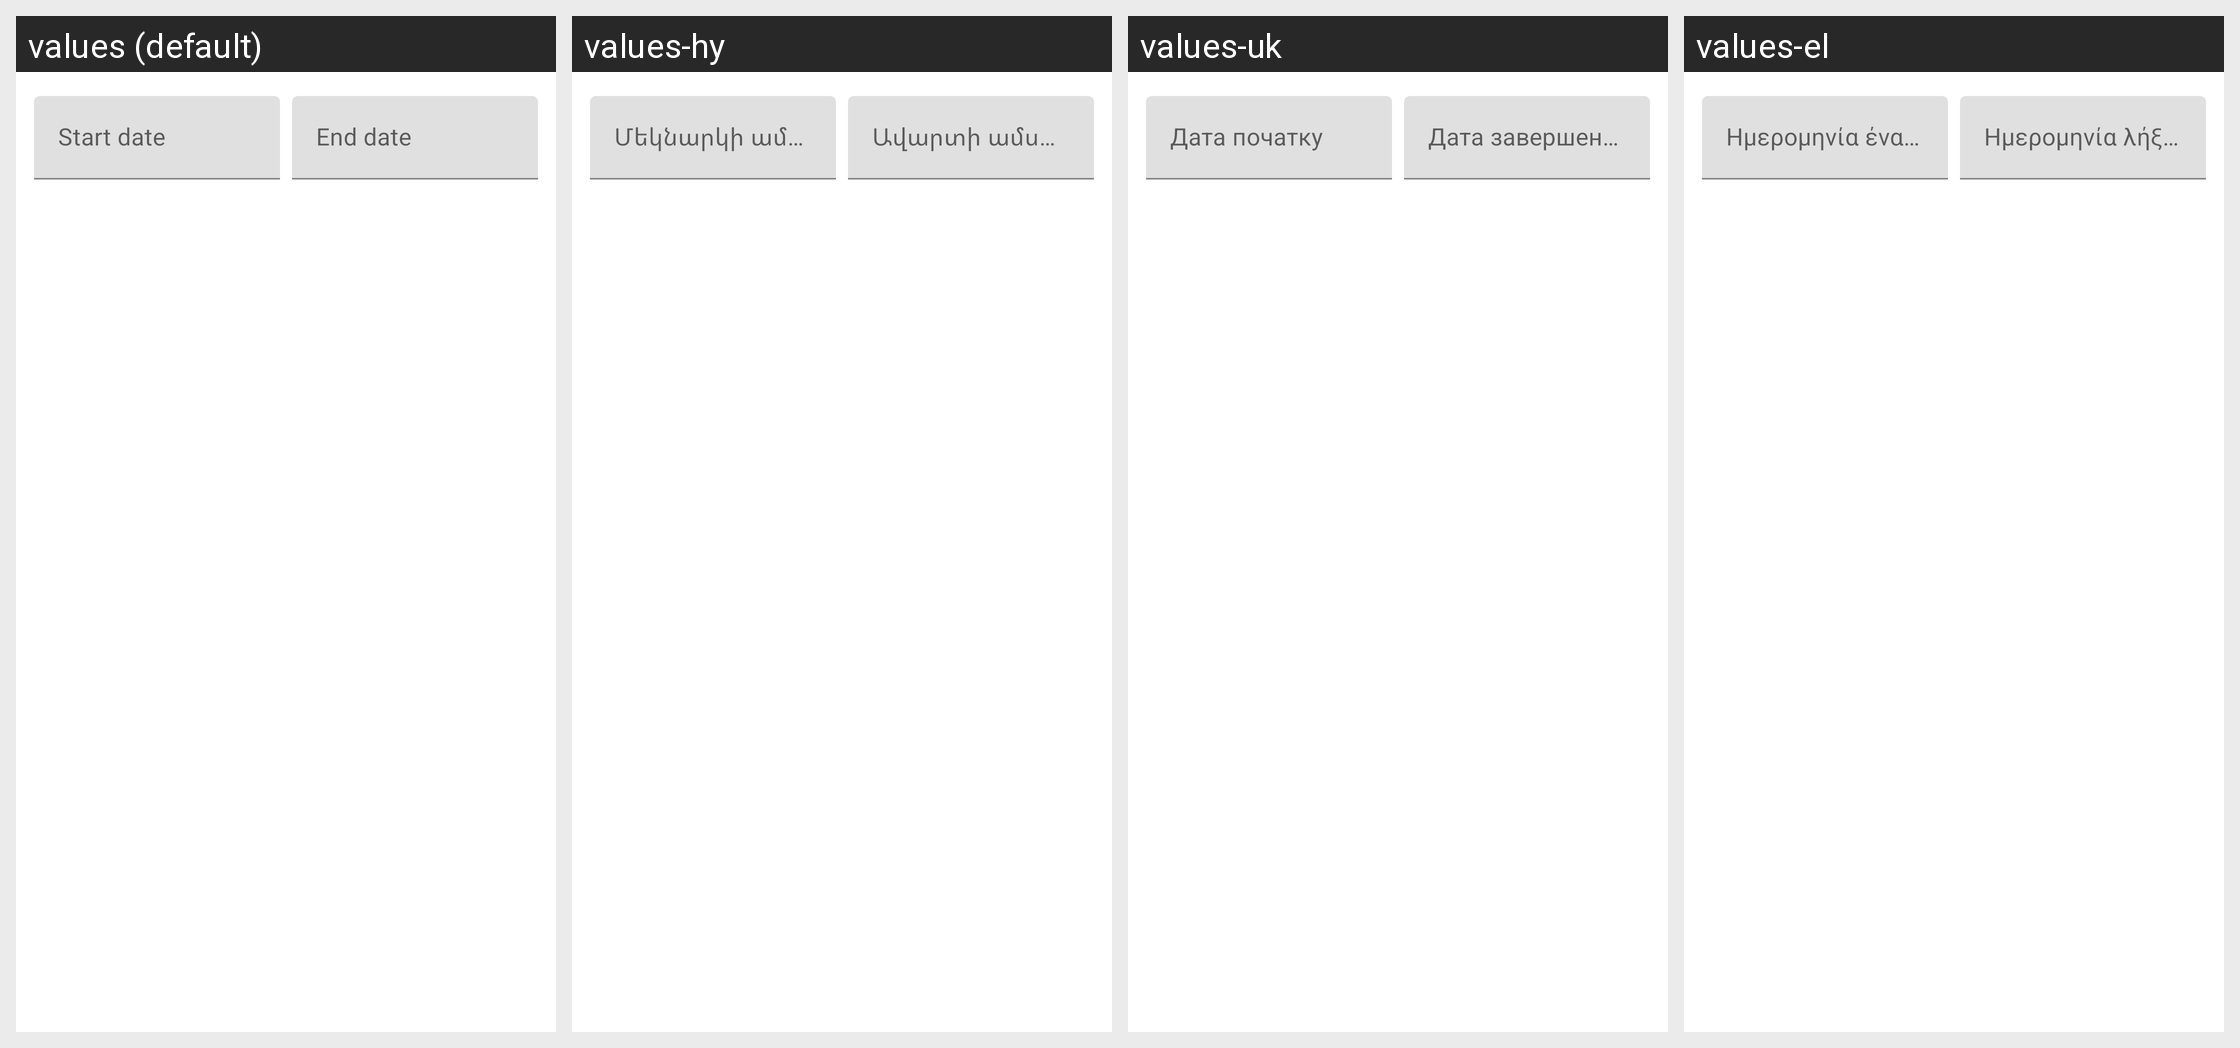

Strings drawn on this Android screen and how each of the app's shown locales translates them:
Android screen res/layout/mtrl_picker_text_input_date_range.xml rendered under 4 locales, left to right: values (default), values-hy, values-uk, values-el. Device: Nexus 5 (rendered at 1080×1920; each locale shown at half size, 540×960, under a caption strip naming it); theme Theme.MaterialComponents.DayNight.NoActionBar.
Other locales in the repository, not shown: values-af, values-am, values-ar, values-as, values-az, values-be, values-bg, values-bn, values-bs, values-ca, values-cs, values-da, values-de, values-en, values-en-rGB, values-es, values-es-rCL, values-es-rUS, values-et, values-eu, values-fa, values-fi, values-fr, values-fr-rCA, values-gl, values-gu, values-hi, values-hr, values-hu, values-in, values-is, values-it, values-iw, values-ja, values-ka, values-kk, values-km, values-kn, values-ko, values-ky, values-lo, values-lt, values-lv, values-mk, values-ml, values-mn, values-mr, values-ms, values-my, values-nb, values-ne, values-nl, values-or, values-pa, values-pl, values-pt-rBR, values-pt-rPT, values-ro, values-ru, values-si, values-sk, values-sl, values-sq, values-sr, values-sv, values-sw, values-ta, values-te, values-th, values-tl, values-tr, values-ur, values-uz, values-vi, values-zh-rCN, values-zh-rHK, values-zh-rTW, values-zu.
Strings drawn on this screen, with the default value and each locale's value (text and hints the layout hard-codes, and strings that could not be matched under every locale, appear in the picture but are not listed):

mtrl_picker_text_input_date_range_start_hint
  values: Start date
  values-hy: Մեկնարկի ամսաթիվը
  values-uk: Дата початку
  values-el: Ημερομηνία έναρξης

mtrl_picker_text_input_date_range_end_hint
  values: End date
  values-hy: Ավարտի ամսաթիվը
  values-uk: Дата завершення
  values-el: Ημερομηνία λήξης
